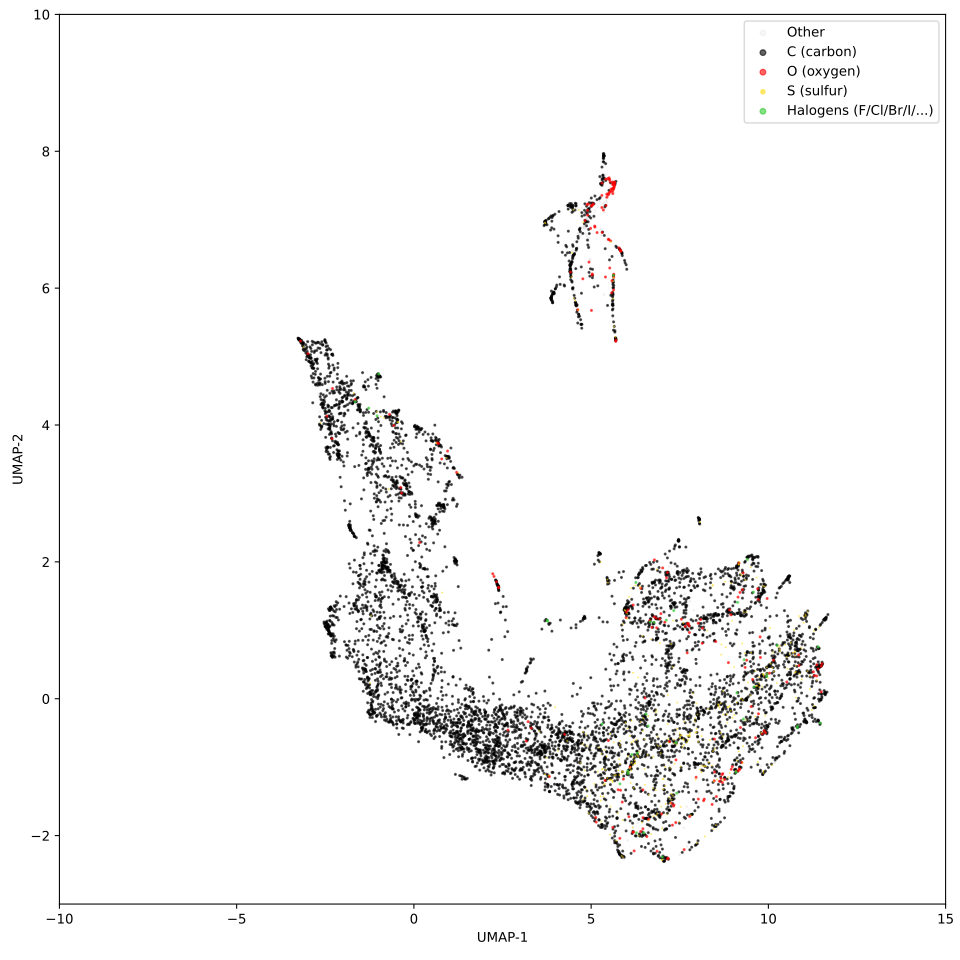

The data file committed next to this chart (first rows):
6.960994720458984375e+00, -4.456611573696136475e-01, 6.000000000000000000e+00
-1.358711242675781250e+00, 4.183539390563964844e+00, 6.000000000000000000e+00
8.852527618408203125e+00, -5.808660387992858887e-01, 6.000000000000000000e+00
1.038452148437500000e+01, -6.224898695945739746e-01, 6.000000000000000000e+00
5.464004993438720703e+00, 1.732733249664306641e+00, 6.000000000000000000e+00
1.151676845550537109e+01, 4.994664490222930908e-01, 6.000000000000000000e+00
-1.828834056854248047e+00, 4.566577434539794922e+00, 6.000000000000000000e+00
-3.164663076400756836e+00, 5.191606521606445312e+00, 6.000000000000000000e+00
7.837100028991699219e+00, -2.169090270996093750e+00, 6.000000000000000000e+00
-1.947338700294494629e+00, 4.514016628265380859e+00, 6.000000000000000000e+00
-1.309191942214965820e+00, 2.272634744644165039e+00, 6.000000000000000000e+00
7.849569797515869141e+00, -1.686777472496032715e+00, 6.000000000000000000e+00
9.517061614990234375e+01, 9.238913726806640625e+01, 6.000000000000000000e+00
9.575176239013671875e+01, 9.203158569335937500e+01, 1.600000000000000000e+01
6.650049209594726562e+00, 1.091102004051208496e+00, 6.000000000000000000e+00
8.871459960937500000e+00, 1.015248894691467285e+00, 6.000000000000000000e+00
8.030452728271484375e+00, 2.642504930496215820e+00, 6.000000000000000000e+00
9.518032836914062500e+01, 9.259890747070312500e+01, 6.000000000000000000e+00
7.126932144165039062e+00, -1.901471018791198730e+00, 6.000000000000000000e+00
9.491210174560546875e+01, 9.254275512695312500e+01, 6.000000000000000000e+00
9.504354095458984375e+01, 9.248689270019531250e+01, 6.000000000000000000e+00
9.470885467529296875e+01, 9.256571197509765625e+01, 6.000000000000000000e+00
9.518576812744140625e+01, 9.206272125244140625e+01, 6.000000000000000000e+00
6.652940273284912109e+00, -1.743409395217895508e+00, 7.000000000000000000e+00
1.080666542053222656e+01, 4.724792838096618652e-01, 6.000000000000000000e+00
8.670954704284667969e+00, -5.501340627670288086e-01, 6.000000000000000000e+00
3.545755624771118164e+00, -4.386416971683502197e-01, 6.000000000000000000e+00
-2.978036105632781982e-01, 3.768522024154663086e+00, 6.000000000000000000e+00
-2.520756006240844727e+00, 4.337043285369873047e+00, 6.000000000000000000e+00
2.999974966049194336e+00, -1.777462363243103027e-01, 6.000000000000000000e+00
2.529244422912597656e+00, -6.849508285522460938e-01, 6.000000000000000000e+00
3.573057413101196289e+00, -1.175748348236083984e+00, 6.000000000000000000e+00
2.115037441253662109e+00, -8.594049215316772461e-01, 6.000000000000000000e+00
8.156583309173583984e-01, 1.864223599433898926e+00, 6.000000000000000000e+00
4.063686847686767578e+00, -5.198966860771179199e-01, 6.000000000000000000e+00
1.305042147636413574e+00, 2.865127325057983398e-01, 6.000000000000000000e+00
3.584899425506591797e+00, -7.879297733306884766e-01, 6.000000000000000000e+00
-1.958963751792907715e+00, 2.892716646194458008e+00, 6.000000000000000000e+00
-2.598407268524169922e-01, 5.572763681411743164e-01, 6.000000000000000000e+00
-1.319788336753845215e+00, 3.289650440216064453e+00, 6.000000000000000000e+00
-1.586168646812438965e+00, 1.502356171607971191e+00, 6.000000000000000000e+00
-1.104493021965026855e+00, 2.097318649291992188e+00, 6.000000000000000000e+00
-1.450406503863632679e-03, -2.907206714153289795e-01, 6.000000000000000000e+00
-2.149833917617797852e+00, 3.725765943527221680e+00, 6.000000000000000000e+00
5.031603336334228516e+00, 7.216450691223144531e+00, 8.000000000000000000e+00
9.506085205078125000e+01, 9.212403106689453125e+01, 6.000000000000000000e+00
5.359056949615478516e+00, 7.841749668121337891e+00, 6.000000000000000000e+00
1.030518722534179688e+01, 6.996690630912780762e-01, 6.000000000000000000e+00
9.580677032470703125e+01, 9.249002075195312500e+01, 6.000000000000000000e+00
6.302593708038330078e+00, 1.241689473390579224e-01, 6.000000000000000000e+00
5.056358814239501953e+00, -1.660894155502319336e+00, 6.000000000000000000e+00
5.373698711395263672e+00, -7.495873570442199707e-01, 1.600000000000000000e+01
6.596997261047363281e+00, -2.440181672573089600e-01, 7.000000000000000000e+00
8.028166770935058594e+00, 1.826255798339843750e+00, 6.000000000000000000e+00
6.756032466888427734e+00, -7.148244976997375488e-01, 6.000000000000000000e+00
6.998944282531738281e+00, -2.332095623016357422e+00, 6.000000000000000000e+00
4.595298290252685547e+00, -1.142570614814758301e+00, 6.000000000000000000e+00
3.884829759597778320e+00, -9.499621987342834473e-01, 6.000000000000000000e+00
5.621529579162597656e+00, 5.911019325256347656e+00, 6.000000000000000000e+00
-2.161762714385986328e+00, 3.726206779479980469e+00, 6.000000000000000000e+00
-2.092832803726196289e+00, 3.875607252120971680e+00, 6.000000000000000000e+00
... 8,438 more rows
